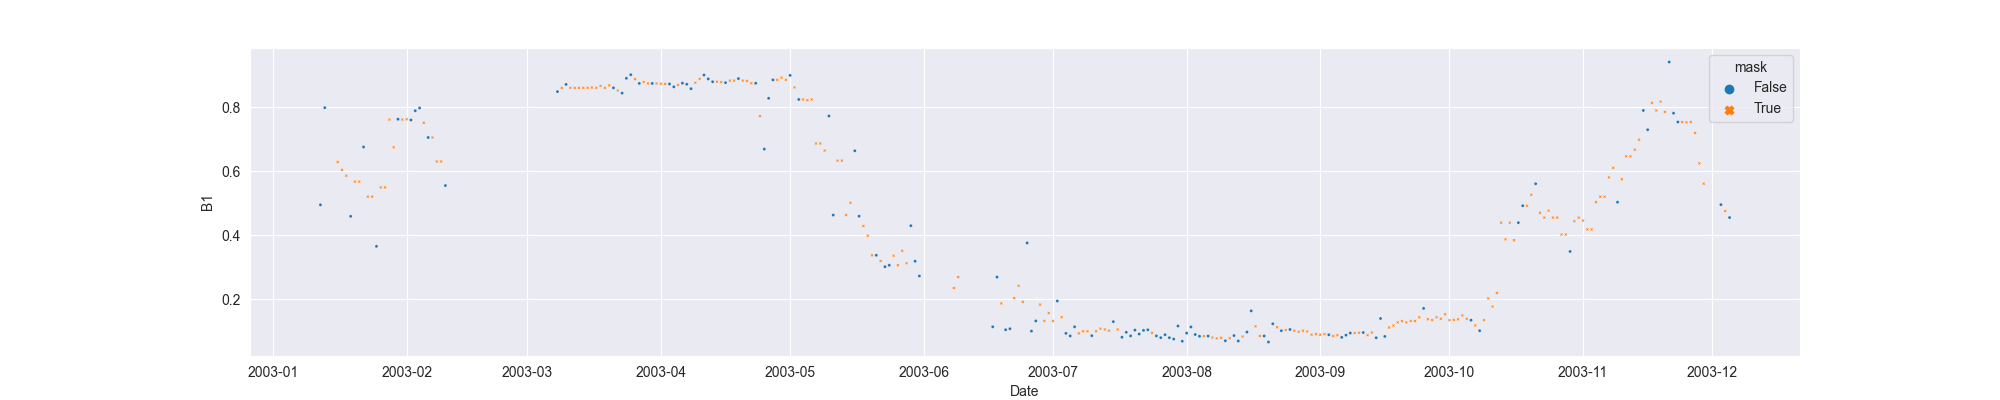

The data file committed next to this chart (first rows):
system:time_start, B1, B1_interpolate
2003-01-12, 0.4947, 0.4947
2003-01-13, 0.7986, 0.7986
2003-01-14, , 
2003-01-15, , 
2003-01-16, , 0.6287
2003-01-17, , 0.6041
2003-01-18, , 0.5856
2003-01-19, 0.4588, 0.4588
2003-01-20, , 0.5672
2003-01-21, , 0.5672
2003-01-22, 0.6756, 0.6756
2003-01-23, , 0.5202
2003-01-24, , 0.5202
2003-01-25, 0.3648, 0.3648
2003-01-26, , 0.5492
2003-01-27, , 0.5492
2003-01-28, , 0.7612
2003-01-29, , 0.6745
2003-01-30, 0.7624, 0.7624
2003-01-31, , 0.7612
2003-02-01, , 0.7624
2003-02-02, 0.76, 0.76
2003-02-03, 0.7889, 0.7889
2003-02-04, 0.7975, 0.7975
2003-02-05, , 0.7514
2003-02-06, 0.7052, 0.7052
2003-02-07, , 0.7052
2003-02-08, , 0.6301
2003-02-09, , 0.6301
2003-02-10, 0.555, 0.555
2003-02-11, , 
2003-02-12, , 
2003-02-13, , 
2003-02-14, , 
2003-02-15, , 
2003-02-16, , 
2003-02-17, , 
2003-02-18, , 
2003-02-19, , 
2003-02-20, , 
2003-02-21, , 
2003-02-22, , 
2003-02-23, , 
2003-02-24, , 
2003-02-25, , 
2003-02-26, , 
2003-02-27, , 
2003-02-28, , 
2003-03-01, , 
2003-03-02, , 
2003-03-03, , 
2003-03-04, , 
2003-03-05, , 
2003-03-06, , 
2003-03-07, , 
2003-03-08, 0.8487, 0.8487
2003-03-09, , 0.86
2003-03-10, 0.8712, 0.8712
2003-03-11, , 0.8605
2003-03-12, , 0.8603
... 268 more rows
